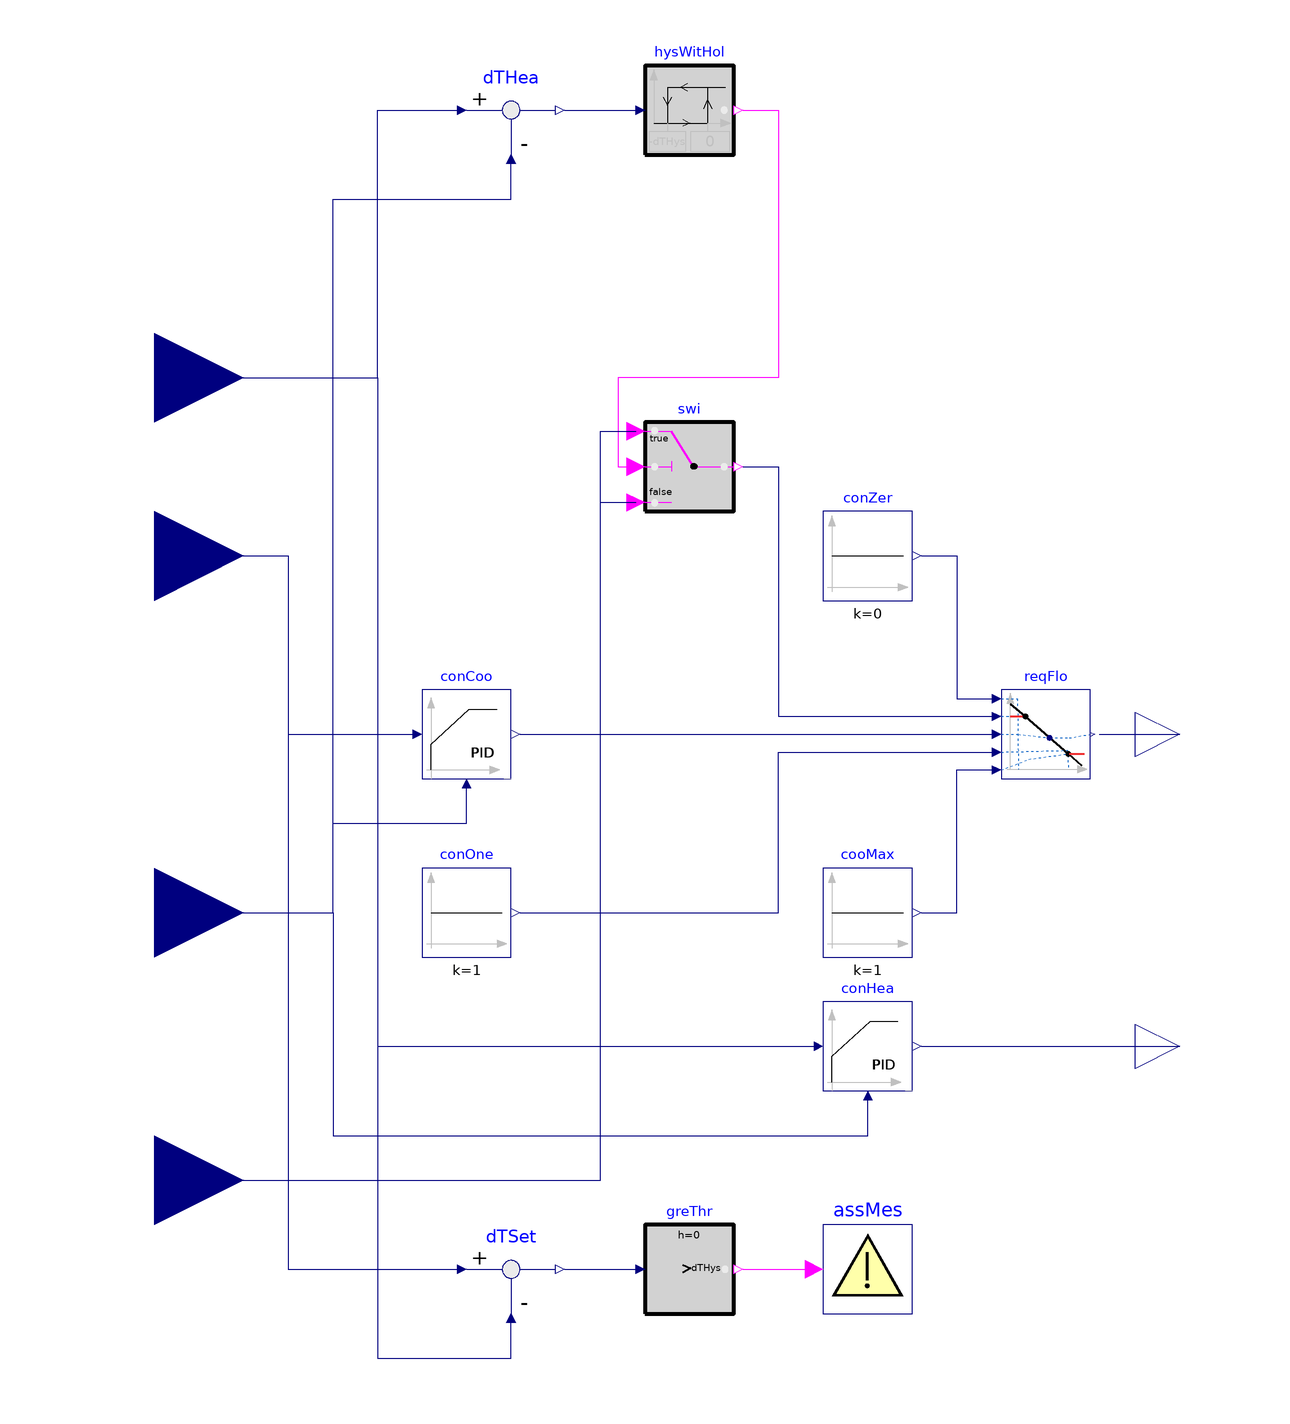

This picture is the connection diagram that the Modelica source below describes through its graphical annotations.

block RoomVAV3 "Controller for room VAV box"
  extends Modelica.Blocks.Icons.Block;

//   parameter Real ratVFloHea(final unit="1") = ratVFloMin
//     "Heating airflow set point (ratio to nominal)";
  parameter Buildings.Controls.OBC.CDL.Types.SimpleController cooController=
    Buildings.Controls.OBC.CDL.Types.SimpleController.PI "Type of controller"
    annotation (Dialog(group="Cooling controller"));
  parameter Real kCoo=0.1 "Gain of controller"
    annotation (Dialog(group="Cooling controller"));
  parameter Modelica.SIunits.Time TiCoo=120 "Time constant of integrator block"
    annotation (Dialog(group="Cooling controller", enable=cooController==Buildings.Controls.OBC.CDL.Types.SimpleController.PI or
                                                          cooController==Buildings.Controls.OBC.CDL.Types.SimpleController.PID));
  parameter Modelica.SIunits.Time TdCoo=60 "Time constant of derivative block"
    annotation (Dialog(group="Cooling controller", enable=cooController==Buildings.Controls.OBC.CDL.Types.SimpleController.PD or
                                                          cooController==Buildings.Controls.OBC.CDL.Types.SimpleController.PID));
  parameter Buildings.Controls.OBC.CDL.Types.SimpleController heaController=
      Buildings.Controls.OBC.CDL.Types.SimpleController.PI "Type of controller"
    annotation (Dialog(group="Heating controller"));
  parameter Real kHea=0.1 "Gain of controller"
    annotation (Dialog(group="Heating controller"));
  parameter Modelica.SIunits.Time TiHea=120 "Time constant of integrator block"
    annotation (Dialog(group="Heating controller", enable=heaController==Buildings.Controls.OBC.CDL.Types.SimpleController.PI or
                                                          heaController==Buildings.Controls.OBC.CDL.Types.SimpleController.PID));
  parameter Modelica.SIunits.Time TdHea=60 "Time constant of derivative block"
    annotation (Dialog(group="Heating controller", enable=heaController==Buildings.Controls.OBC.CDL.Types.SimpleController.PD or
                                                          heaController==Buildings.Controls.OBC.CDL.Types.SimpleController.PID));

  Buildings.Controls.OBC.CDL.Interfaces.RealInput TRooHeaSet(
    final quantity="ThermodynamicTemperature",
    final unit = "K",
    displayUnit = "degC")
    "Setpoint temperature for room for heating"
    annotation (Placement(transformation(extent={{-140,60},{-100,100}}),
        iconTransformation(extent={{-140,60},{-100,100}})));
  Buildings.Controls.OBC.CDL.Interfaces.RealInput TRooCooSet(
    final quantity="ThermodynamicTemperature",
    final unit = "K",
    displayUnit = "degC")
    "Setpoint temperature for room for cooling"
    annotation (Placement(transformation(extent={{-140,20},{-100,60}}),
        iconTransformation(extent={{-140,20},{-100,60}})));
  Modelica.Blocks.Interfaces.RealInput TRoo(
    final quantity="ThermodynamicTemperature",
    final unit = "K",
    displayUnit = "degC")
    "Measured room temperature"
    annotation (Placement(transformation(extent={{-140,-60},{-100,-20}}),
        iconTransformation(extent={{-120,-40},{-100,-20}})));
  Modelica.Blocks.Interfaces.RealOutput yDam "Signal for VAV damper"
    annotation (Placement(transformation(extent={{100,-10},{120,10}}),
        iconTransformation(extent={{100,38},{120,58}})));
  Modelica.Blocks.Interfaces.RealOutput yVal "Signal for heating coil valve"
    annotation (Placement(transformation(extent={{100,-80},{120,-60}}),
        iconTransformation(extent={{100,-60},{120,-40}})));

  Buildings.Controls.OBC.CDL.Continuous.PID    conHea(
    yMax=yMax,
    Td=TdHea,
    yMin=yMin,
    k=kHea,
    Ti=TiHea,
    controllerType=heaController,
    Ni=10)                        "Controller for heating"
    annotation (Placement(transformation(extent={{30,-80},{50,-60}})));
  Buildings.Controls.OBC.CDL.Continuous.PID    conCoo(
    yMax=yMax,
    Td=TdCoo,
    k=kCoo,
    Ti=TiCoo,
    controllerType=cooController,
    yMin=yMin,
    reverseActing=false)
    "Controller for cooling (acts on damper)"
    annotation (Placement(transformation(extent={{-60,-10},{-40,10}})));
  Buildings.Controls.OBC.CDL.Continuous.Line reqFlo "Required flow rate"
    annotation (Placement(transformation(extent={{70,-10},{90,10}})));
  Buildings.Controls.OBC.CDL.Continuous.Sources.Constant cooMax(k=1)
    "Cooling maximum flow"
    annotation (Placement(transformation(extent={{30,-50},{50,-30}})));
  Buildings.Controls.OBC.CDL.Continuous.Sources.Constant conOne(k=1)
    "Constant 1"
    annotation (Placement(transformation(extent={{-60,-50},{-40,-30}})));
  Buildings.Controls.OBC.CDL.Continuous.Sources.Constant conZer(k=0)
    "Constant 0"
    annotation (Placement(transformation(extent={{30,30},{50,50}})));

  Buildings.Controls.OBC.CDL.Continuous.Hysteresis hysWitHol(
    final uLow=-dTHys,
    final uHigh=0)
    "Output true if room temperature below heating set point"
    annotation (Placement(transformation(extent={{-10,130},{10,150}})));
  Buildings.Controls.OBC.CDL.Continuous.Feedback dTHea
    "Heating loop control error"
    annotation (Placement(transformation(extent={{-50,130},{-30,150}})));
  Buildings.Controls.OBC.CDL.Logical.Switch swi
    "Switch minimum air flow rate between heating and cooling mode"
    annotation (Placement(transformation(extent={{-10,50},{10,70}})));
  Buildings.Controls.OBC.CDL.Utilities.Assert assMes(message=
    "The difference between cooling and heating set points must be greater than dTHys")
    "Assert message"
    annotation (Placement(transformation(extent={{30,-130},{50,-110}})));
  Buildings.Controls.OBC.CDL.Continuous.Feedback dTSet
    "Difference between cooling and heating set points"
    annotation (Placement(transformation(extent={{-50,-130},{-30,-110}})));
  Buildings.Controls.OBC.CDL.Continuous.GreaterThreshold greThr(t=dTHys)
    "Test for overlap of heating and cooling set points "
    annotation (Placement(transformation(extent={{-10,-130},{10,-110}})));
  Buildings.Controls.OBC.CDL.Interfaces.RealInput minFloCoo(final unit="1", min=
       0) "Minimum zone airflow in cooling mode" annotation (Placement(
        transformation(extent={{-140,-120},{-100,-80}}),  iconTransformation(
          extent={{-140,-100},{-100,-60}})));
protected
  parameter Real yMax=1 "Upper limit of PID control output";
  parameter Real yMin=0 "Lower limit of PID control output";
  parameter Modelica.SIunits.TemperatureDifference dTHys(final min=0) = 0.5
    "Hysteresis width for enabling cooling mode";
equation
  connect(TRooCooSet, conCoo.u_s)
    annotation (Line(points={{-120,40},{-90,40},{-90,0},{-62,0}},
                                                color={0,0,127}));
  connect(TRoo, conHea.u_m) annotation (Line(points={{-120,-40},{-80,-40},{-80,
          -90},{40,-90},{40,-82}},   color={0,0,127}));
  connect(TRooHeaSet, conHea.u_s) annotation (Line(points={{-120,80},{-70,80},{
          -70,-70},{28,-70}},  color={0,0,127}));
  connect(conHea.y, yVal)
    annotation (Line(points={{52,-70},{110,-70}},  color={0,0,127}));
  connect(conZer.y, reqFlo.x1)
    annotation (Line(points={{52,40},{60,40},{60,8},{68,8}},color={0,0,127}));
  connect(cooMax.y, reqFlo.f2) annotation (Line(points={{52,-40},{60,-40},{60,-8},
          {68,-8}},color={0,0,127}));
  connect(conOne.y, reqFlo.x2) annotation (Line(points={{-38,-40},{20,-40},{20,-4},
          {68,-4}},     color={0,0,127}));
  connect(conCoo.y, reqFlo.u)
    annotation (Line(points={{-38,0},{68,0}}, color={0,0,127}));
  connect(TRoo, conCoo.u_m) annotation (Line(points={{-120,-40},{-80,-40},{-80,
          -20.6836},{-80,-20},{-50,-20},{-50,-12}},
                                     color={0,0,127}));
  connect(reqFlo.y, yDam)
    annotation (Line(points={{92,0},{110,0}},               color={0,0,127}));

  connect(TRooHeaSet, dTHea.u1) annotation (Line(points={{-120,80},{-70,80},{
          -70,140},{-52,140}},
                           color={0,0,127}));
  connect(dTHea.y, hysWitHol.u)
    annotation (Line(points={{-28,140},{-12,140}}, color={0,0,127}));
  connect(TRoo, dTHea.u2) annotation (Line(points={{-120,-40},{-80,-40},{-80,
          120},{-40,120},{-40,128}},
                                color={0,0,127}));
  connect(hysWitHol.y, swi.u2) annotation (Line(points={{12,140},{20,140},{20,80},
          {-16,80},{-16,60},{-12,60}}, color={255,0,255}));
  connect(swi.y, reqFlo.f1)
    annotation (Line(points={{12,60},{20,60},{20,4},{68,4}}, color={0,0,127}));
  connect(TRooCooSet, dTSet.u1) annotation (Line(points={{-120,40},{-90,40},{
          -90,-120},{-52,-120}},
                       color={0,0,127}));
  connect(TRooHeaSet, dTSet.u2) annotation (Line(points={{-120,80},{-70,80},{
          -70,-140},{-40,-140},{-40,-132}},
                                        color={0,0,127}));
  connect(greThr.y, assMes.u)
    annotation (Line(points={{12,-120},{28,-120}}, color={255,0,255}));
  connect(minFloCoo, swi.u3) annotation (Line(points={{-120,-100},{-20,-100},{
          -20,52},{-12,52}},
                         color={0,0,127}));
  connect(minFloCoo, swi.u1) annotation (Line(points={{-120,-100},{-20,-100},{-20,
          68},{-12,68}}, color={0,0,127}));
  connect(dTSet.y, greThr.u)
    annotation (Line(points={{-28,-120},{-12,-120}}, color={0,0,127}));
annotation (
  defaultComponentName="terCon",
  Icon(coordinateSystem(extent={{-100,-100},{100,100}}),
                    graphics={
        Text(
          extent={{-96,-24},{-62,-38}},
          lineColor={0,0,127},
          textString="TRoo"),
        Text(
          extent={{64,-38},{92,-58}},
          lineColor={0,0,127},
          textString="yVal"),
        Text(
          extent={{56,62},{90,40}},
          lineColor={0,0,127},
          textString="yDam"),
        Text(
          extent={{-96,82},{-36,60}},
          lineColor={0,0,127},
          textString="TRooHeaSet"),
        Text(
          extent={{-98,52},{-38,32}},
          lineColor={0,0,127},
          textString="TRooCooSet")}),
 Documentation(info="<html>
<p>
Controller for terminal VAV box with hot water reheat and pressure independent damper.
It is based on the control logic \"dual maximum with constant volume heating\" as
described in the Advanced VAV System Design Guide (EDR 2007).
</p>
<p>
Two separate control loops, the cooling loop and the heating loop, are implemented
to maintain space temperature within a temperature dead band (with a required minimum
width of 0.5 K).
The damper control signal <code>yDam</code> corresponds to the discharge air flow rate
set point, normalized to the nominal value.
The control signal for the reheat coil valve <code>yVal</code> corresponds to the
fractional opening (1 corresponding to the valve fully open).
</p>
<ul>
<li>
Inside the dead band, <code>yDam</code> is fixed at the minimum value <code>ratVFloMin</code>,
and  <code>yVal</code> is 0.
</li>
<li>
In heating demand, <code>yDam</code> is fixed at the heating value <code>ratVFloHea</code>,
and <code>yVal</code> is modulated between 0 and 1.
</li>
<li>
In cooling demand, <code>yDam</code> is modulated between the minimum value 
<code>ratVFloMin</code> and 1, and <code>yVal</code> is 0.
</li>
</ul>
<p>
Note that a single maximum control logic can be represented by simply setting
<code>ratVFloHea</code> equal to <code>ratVFloMin</code> (default setting).
</p>
<p>
<img alt=\"image\" src=\"modelica://Buildings/Resources/Images/Examples/VAVReheat/vavBoxDualMax.png\" border=\"1\"/>
</p>
<h4>References</h4>
<p>
EDR (Energy Design Resources).
<i>Advanced Variable Air Volume System Design Guide</i>.
Pacific Gas and Electric Company, 2007.
</p>
<br/>
</html>", revisions="<html>
<ul>
<li>
July 10, 2020, by Antoine Gautier:<br/>
Implemented a dual maximum with constant volume heating control logic.<br/>
This is for
<a href=\"https://github.com/lbl-srg/modelica-buildings/issues/2028\">#2028</a>.
</li>
<li>
April 24, 2020, by Jianjun Hu:<br/>
Refactored the model to implement a single maximum control logic.
The previous implementation led to a maximum air flow rate in heating demand.<br/>
The input connector <code>TDis</code> is removed. This is non backward compatible.<br/>
This is for
<a href=\"https://github.com/lbl-srg/modelica-buildings/issues/1873\">#1873</a>.
</li>
<li>
September 20, 2017, by Michael Wetter:<br/>
Removed blocks with blocks from CDL package.
</li>
</ul>
</html>"),
    Diagram(coordinateSystem(extent={{-100,-160},{100,160}})));
end RoomVAV3;